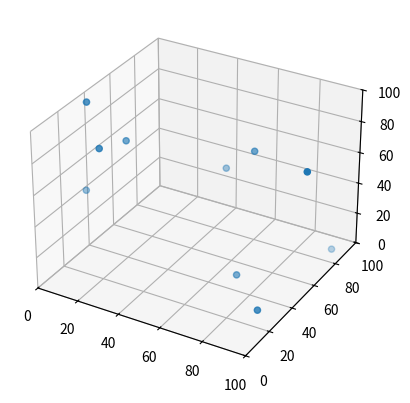

Recreate this plot in Python.
import numpy as np
import matplotlib.pyplot as plt
from matplotlib.animation import FuncAnimation

#main process
#initiation
'''
Boundaries at x => 0 - 100
              y => 0 - 100
              z => 0 - 100
'''
radius = 2 # meters
delta_t = 10e-3 #seconds
NUM_PARTICLES = 10

position = 100*np.random.rand(NUM_PARTICLES,3) # m
velocity = 200*np.random.rand(NUM_PARTICLES,3) # m/s

position_min = np.array([0,0,0]) #[x_min,y_min,z_min]
position_max = np.array([100,100,100]) #[x_max,y_max,z_max]

particles = [i for i in range(NUM_PARTICLES)]

#functions
def do_hard_wall_reflection(position_min, position_max, position, velocity):
    velocity = np.where((position>=position_max) | (position<=position_min), -velocity, velocity)

    position = np.where(position>=position_max, 2*position_max - position, position)
    
    position = np.where(position<=position_min, 2*position_min - position, position)

    return position, velocity

#simulation
def do_timestep(i):
    global position, velocity
    
    #velocity
    position = position + velocity*delta_t

    #reflection at hard bondaries
    position, velocity = do_hard_wall_reflection(position_min, position_max, position, velocity)
    
    return None

#animation
fig = plt.figure()
ax = fig.add_subplot(111, projection='3d')
ax.set_xlim(position_min[0], position_max[0])
ax.set_ylim(position_min[1], position_max[1])
ax.set_zlim(position_min[2], position_max[2])
scat = ax.scatter(position[:,0], position[:,1], position[:,2])

def animation_frame(i):
    global position, velocity
    do_timestep(i)

    scat._offsets3d = position[:,0], position[:,1], position[:,2]

animation = FuncAnimation(fig, func=animation_frame, frames=np.arange(0,10,0.1), interval=delta_t*1e3)

plt.show()